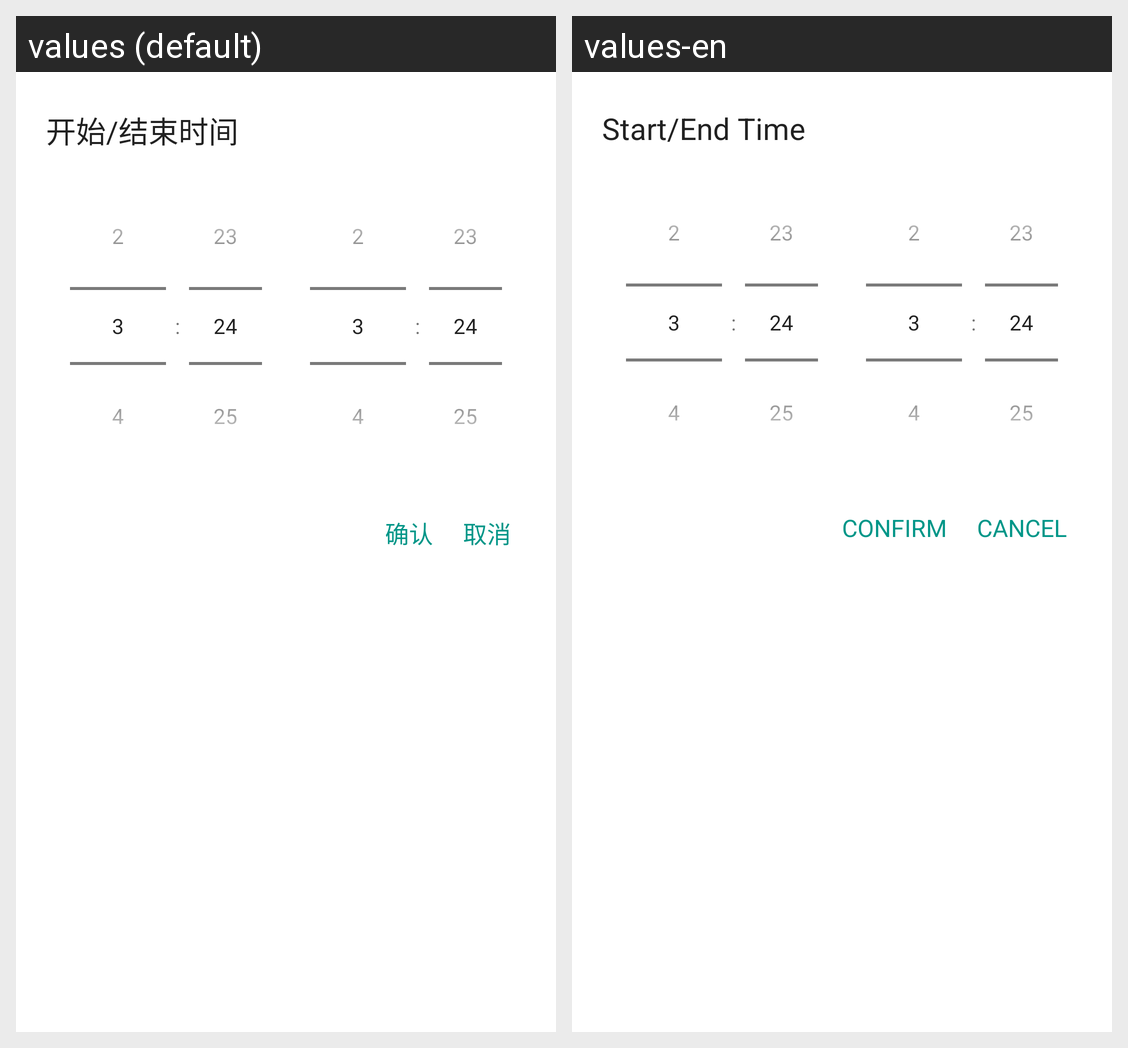

For this localized Android screen grid, give each drawn string resource with its value in every locale shown.
Android screen res/layout/fragment_custom_time.xml rendered under 2 locales, left to right: values (default), values-en. Device: Nexus 5 (rendered at 1080×1920; each locale shown at half size, 540×960, under a caption strip naming it); theme AppTheme.
Strings drawn on this screen, with the default value and each locale's value (text and hints the layout hard-codes, and strings that could not be matched under every locale, appear in the picture but are not listed):

start_time
  values: 开始/结束时间
  values-en: Start/End Time

OK
  values: 确认
  values-en: CONFIRM

cancel
  values: 取消
  values-en: CANCEL
